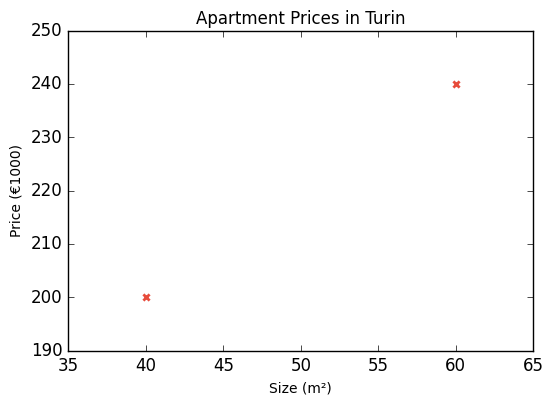
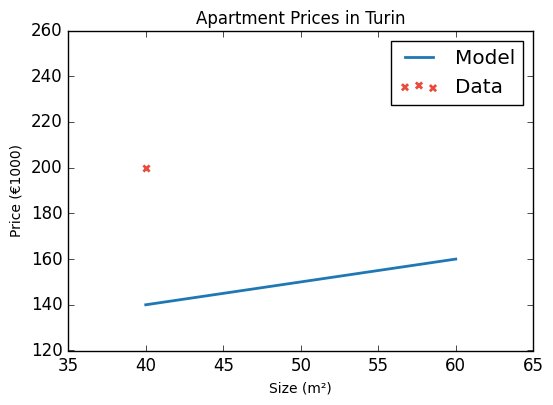
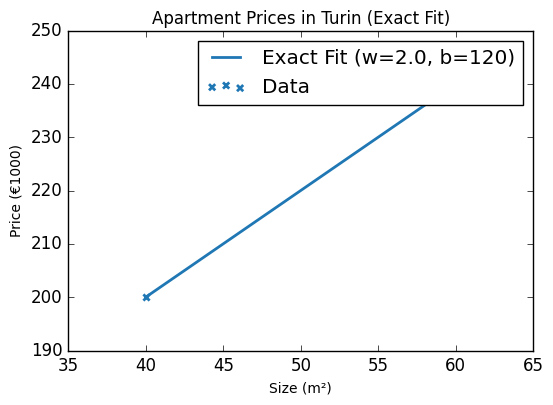

The script that saved these images, in order:
# ---
# jupyter:
#   jupytext:
#     cell_metadata_filter: -all
#     formats: ipynb,py:percent
#     text_representation:
#       extension: .py
#       format_name: percent
#       format_version: '1.3'
#       jupytext_version: 1.17.1
# ---

# %%
# ------------------------------------------------------------
# Linear Regression: Model Representation (Educational Practice)
# Author: Beril Ipek Erdem
#
# This notebook demonstrates the basic representation of a linear regression
# model f_{w,b}(x) = w*x + b and how it can be used to predict values from data.
# A small, manually defined dataset of housing prices is used to illustrate
# how different parameter choices (w, b) affect the model’s fit.
#
# The notebook visualizes both poor and perfect fits and includes a simple
# numerical example showing how to compute predictions. All code and plots are
# original; no Coursera or external materials are included.
# License: MIT — free to use, modify, and share for educational purposes
# with proper attribution to the author.
# ------------------------------------------------------------

# %%
import numpy as np
import matplotlib.pyplot as plt

# A light, consistent visual style that is not from any external course
plt.style.use('classic')
plt.rcParams.update({
    'axes.titlesize': 12,
    'axes.labelsize': 10,
    'lines.linewidth': 2,
    'figure.figsize': (6, 4),
})
colors = {'data': '#E74C3C', 'model': '#1F77B4'}

# %%
#Problem setup & data
# Apartment size in square meters (m²) and sale price in thousands of euros (€1000)
x_train = np.array([40.0, 60.0])      # sizes: 40 m², 60 m²
y_train = np.array([200.0, 240.0])  # prices: €200k, €240k

# %%
print(f"x_train = {x_train}")
print(f"y_train = {y_train}")

# %%
#Number of training examples (m)
print(f"x_train.shape: {x_train.shape}")
m = x_train.shape[0]
print(f"Number of training examples is: {m}")

# %%
#We can also use len():
m_len = len(x_train)
print(f"Number of training examples using len(): {m_len}")

# %%
#Training example (x^(i), y^(i))
for i in range(m):
    x_i = x_train[i]
    y_i = y_train[i]
    print(f"(x^({i}), y^({i})) = ({x_i}, {y_i})")

# %%
#Plotting the data
plt.figure()
plt.scatter(x_train, y_train, marker='x', c=colors['data'], label='Training Data')
plt.title("Apartment Prices in Turin")
plt.ylabel('Price (€1000)')
plt.xlabel('Size (m²)')
plt.show()

# %%
#Model function ( Computes the prediction of a linear model.)
# Arguments:
# x -- Input data m examples, a numpy array of shape (m,)
# w,b -- Model parameters
# Returns:
# f_wb -- Model predictions for each x[i], a numpy array of shape (m,)
def compute_model_output(x: np.ndarray, w: float, b: float) -> np.ndarray:
    m_local = x.shape[0]
    f_wb = np.zeros(m_local)
    for i in range(m_local):
        f_wb[i] = w * x[i] + b
    return f_wb

# %%
#(w,b)=(1.0,100.0) -> we should see that the result in not a good fit
w = 1.0
b = 100.0
print(f"Candidate parameters -> w: {w}, b: {b}")
tmp_f_wb = compute_model_output(x_train, w, b)

# %%
#Plot model vs data
plt.figure()
plt.plot(x_train, tmp_f_wb, label='Model', c=colors['model'])  # model line
plt.scatter(x_train, y_train, marker='x', c=colors['data'], label='Data')
plt.title("Apartment Prices in Turin")
plt.ylabel('Price (€1000)')
plt.xlabel('Size (m²)')
plt.legend()
plt.show()

# %%
# Try to fit the data exactly.
# Let the points be (x1, y1) = (40, 200) and (x2, y2) = (60, 240).
# Slope w = (y2 - y1) / (x2 - x1) = (240 - 200) / (60 - 40) = 2.0
# Intercept b from y = w*x + b -> b = y1 - w*x1 = 200 - 2*40 = 120
w_fit = 2.0
b_fit = 120.0
print(f"Fitted parameters -> w: {w_fit}, b: {b_fit}")
f_wb_fit = compute_model_output(x_train, w_fit, b_fit)

# %%
#Plot the exact-fit model vs data
plt.figure()
plt.plot(x_train, f_wb_fit, label='Exact Fit (w=2.0, b=120)',c=colors['model'])
plt.scatter(x_train, y_train, marker='x', c=colors['model'], label='Data')
plt.title("Apartment Prices in Turin (Exact Fit)")
plt.ylabel('Price (€1000)')
plt.xlabel('Size (m²)')
plt.legend()
plt.show()

# %%
#Predict the price for a 55 m² house.
x_i = 55  # 55 m²
cost_55 = w_fit * x_i + b_fit  # using the exact-fit parameters
print(f"Predicted price for 1200 sqft: ${cost_55:.0f} thousand dollars")

# %%
# ------------------------------------------------------------
# Reflection:
# This customized example (Turin apartments) shows how a simple linear model
# maps size to price and how (w, b) control the line. In later notebooks,
# we'll quantify error with a cost function and learn (w, b) via gradient descent.
# ------------------------------------------------------------
